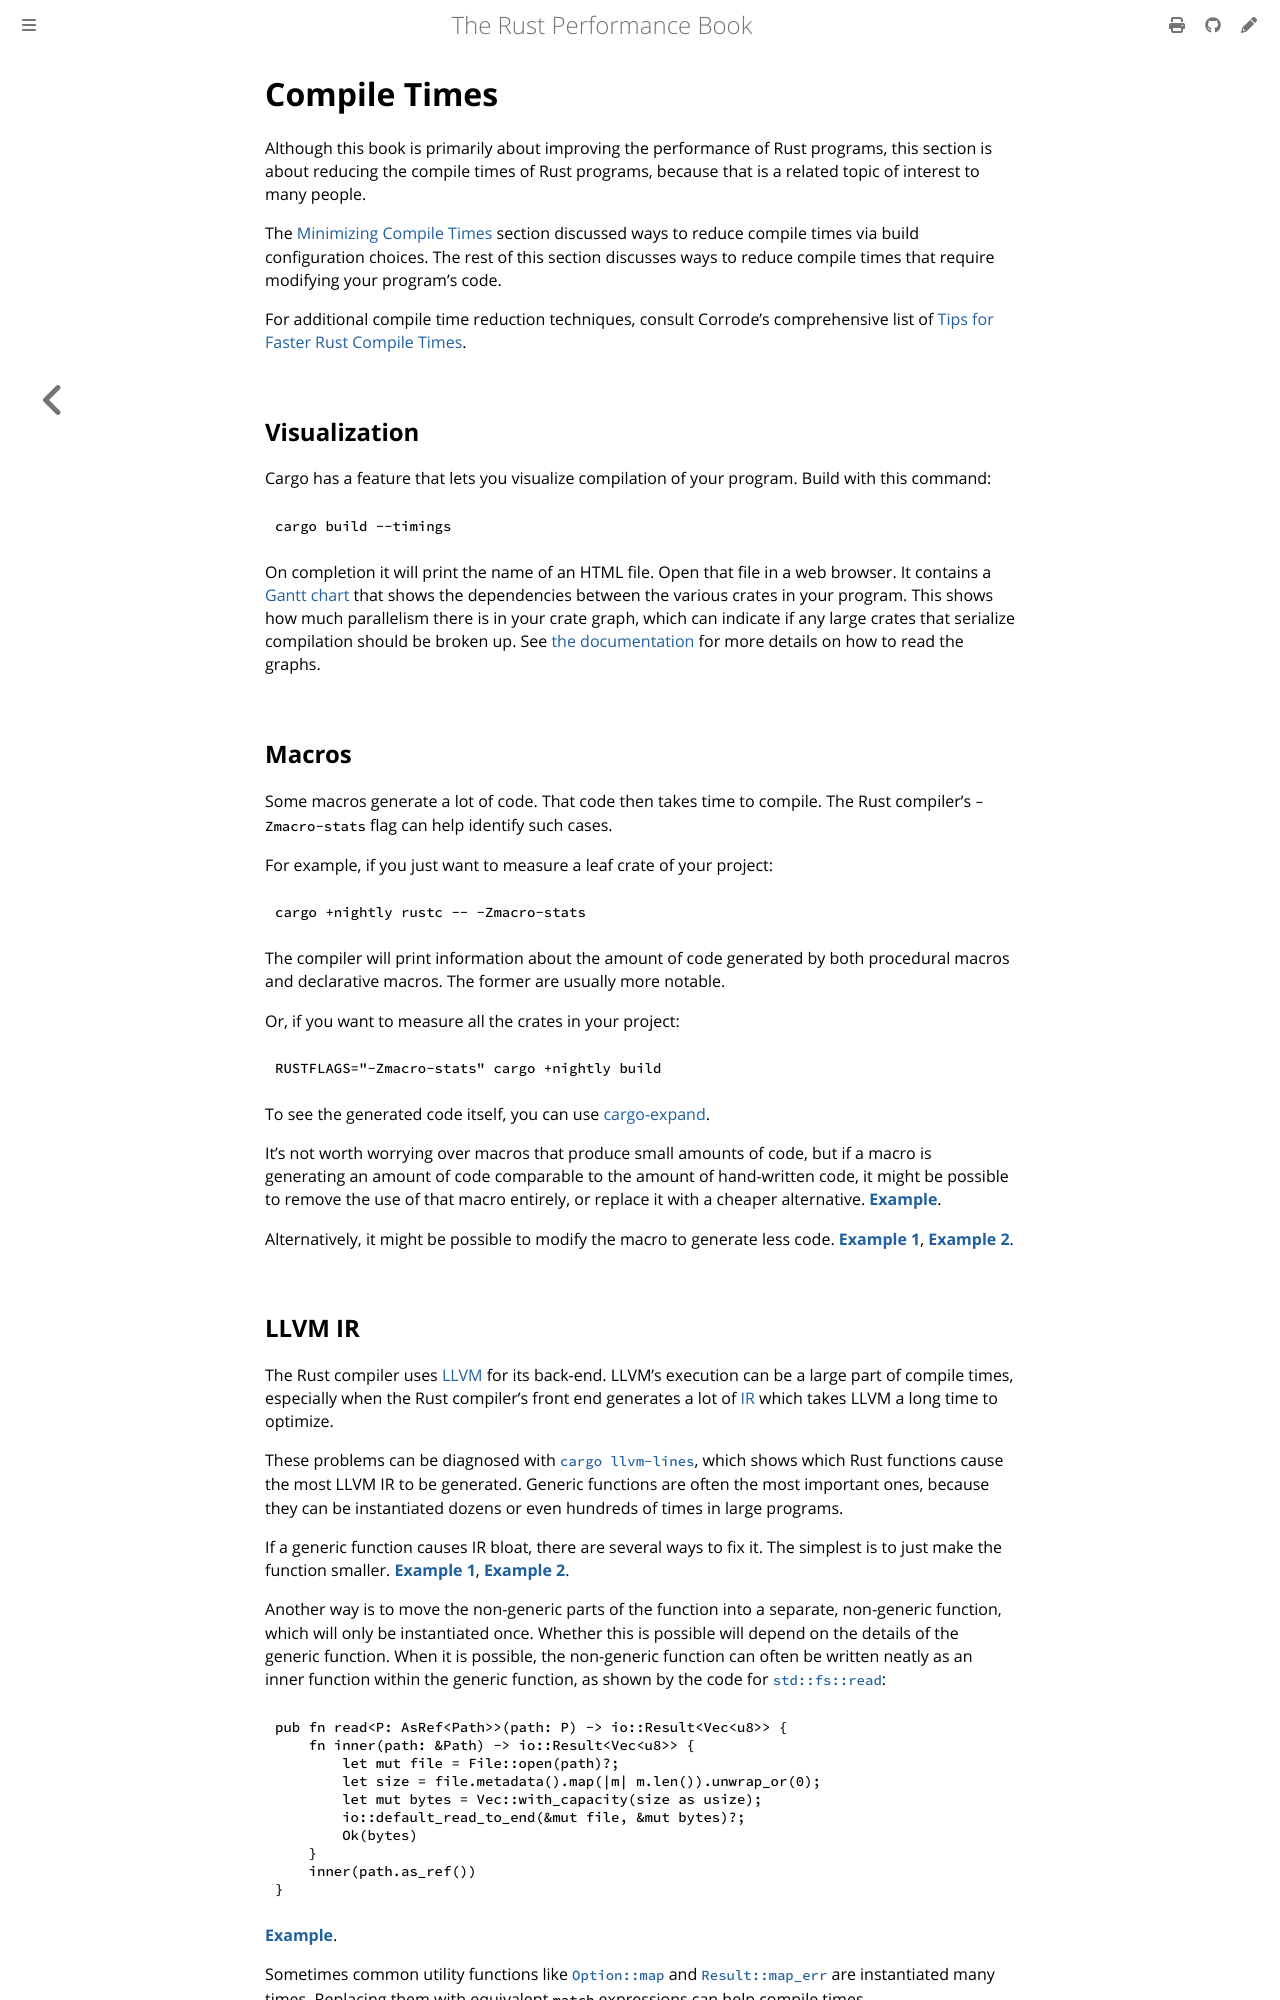

repository: nnethercote/perf-book · page: compile-times.html · generator: mdbook

# Compile Times

Although this book is primarily about improving the performance of Rust
programs, this section is about reducing the compile times of Rust programs,
because that is a related topic of interest to many people.

The [Minimizing Compile Times] section discussed ways to reduce compile times
via build configuration choices. The rest of this section discusses ways to
reduce compile times that require modifying your program's code.

[Minimizing Compile Times]: build-configuration.md#minimizing-compile-times

For additional compile time reduction techniques, consult Corrode's
comprehensive list of [Tips for Faster Rust Compile Times][Tips].

[Tips]: https://corrode.dev/blog/tips-for-faster-rust-compile-times/

## Visualization 

Cargo has a feature that lets you visualize compilation of your
program. Build with this command:
```text
cargo build --timings
```
On completion it will print the name of an HTML file. Open that file in a web
browser. It contains a [Gantt chart] that shows the dependencies between the
various crates in your program. This shows how much parallelism there is in
your crate graph, which can indicate if any large crates that serialize
compilation should be broken up. See [the documentation][timings] for more
details on how to read the graphs.

[Gantt chart]: https://en.wikipedia.org/wiki/Gantt_chart
[timings]: https://doc.rust-lang.org/nightly/cargo/reference/timings.html

## Macros

Some macros generate a lot of code. That code then takes time to compile. The
Rust compiler's `-Zmacro-stats` flag can help identify such cases.

For example, if you just want to measure a leaf crate of your project:
```text
cargo +nightly rustc -- -Zmacro-stats
```
The compiler will print information about the amount of code generated by both
procedural macros and declarative macros. The former are usually more notable.

Or, if you want to measure all the crates in your project:
```text
RUSTFLAGS="-Zmacro-stats" cargo +nightly build
```
To see the generated code itself, you can use [cargo-expand].

[cargo-expand]: https://github.com/dtolnay/cargo-expand

It's not worth worrying over macros that produce small amounts of code, but if
a macro is generating an amount of code comparable to the amount of
hand-written code, it might be possible to remove the use of that macro
entirely, or replace it with a cheaper alternative.
[**Example**](https://nnethercote.github.io/2025/06/26/how-much-code-does-that-proc-macro-generate.html).

Alternatively, it might be possible to modify the macro to generate less code.
[**Example 1**](https://github.com/bevyengine/bevy/issues/19873),
[**Example 2**](https://nnethercote.github.io/2025/08/16/speed-wins-when-fuzzing-rust-code-with-derive-arbitrary.html).
